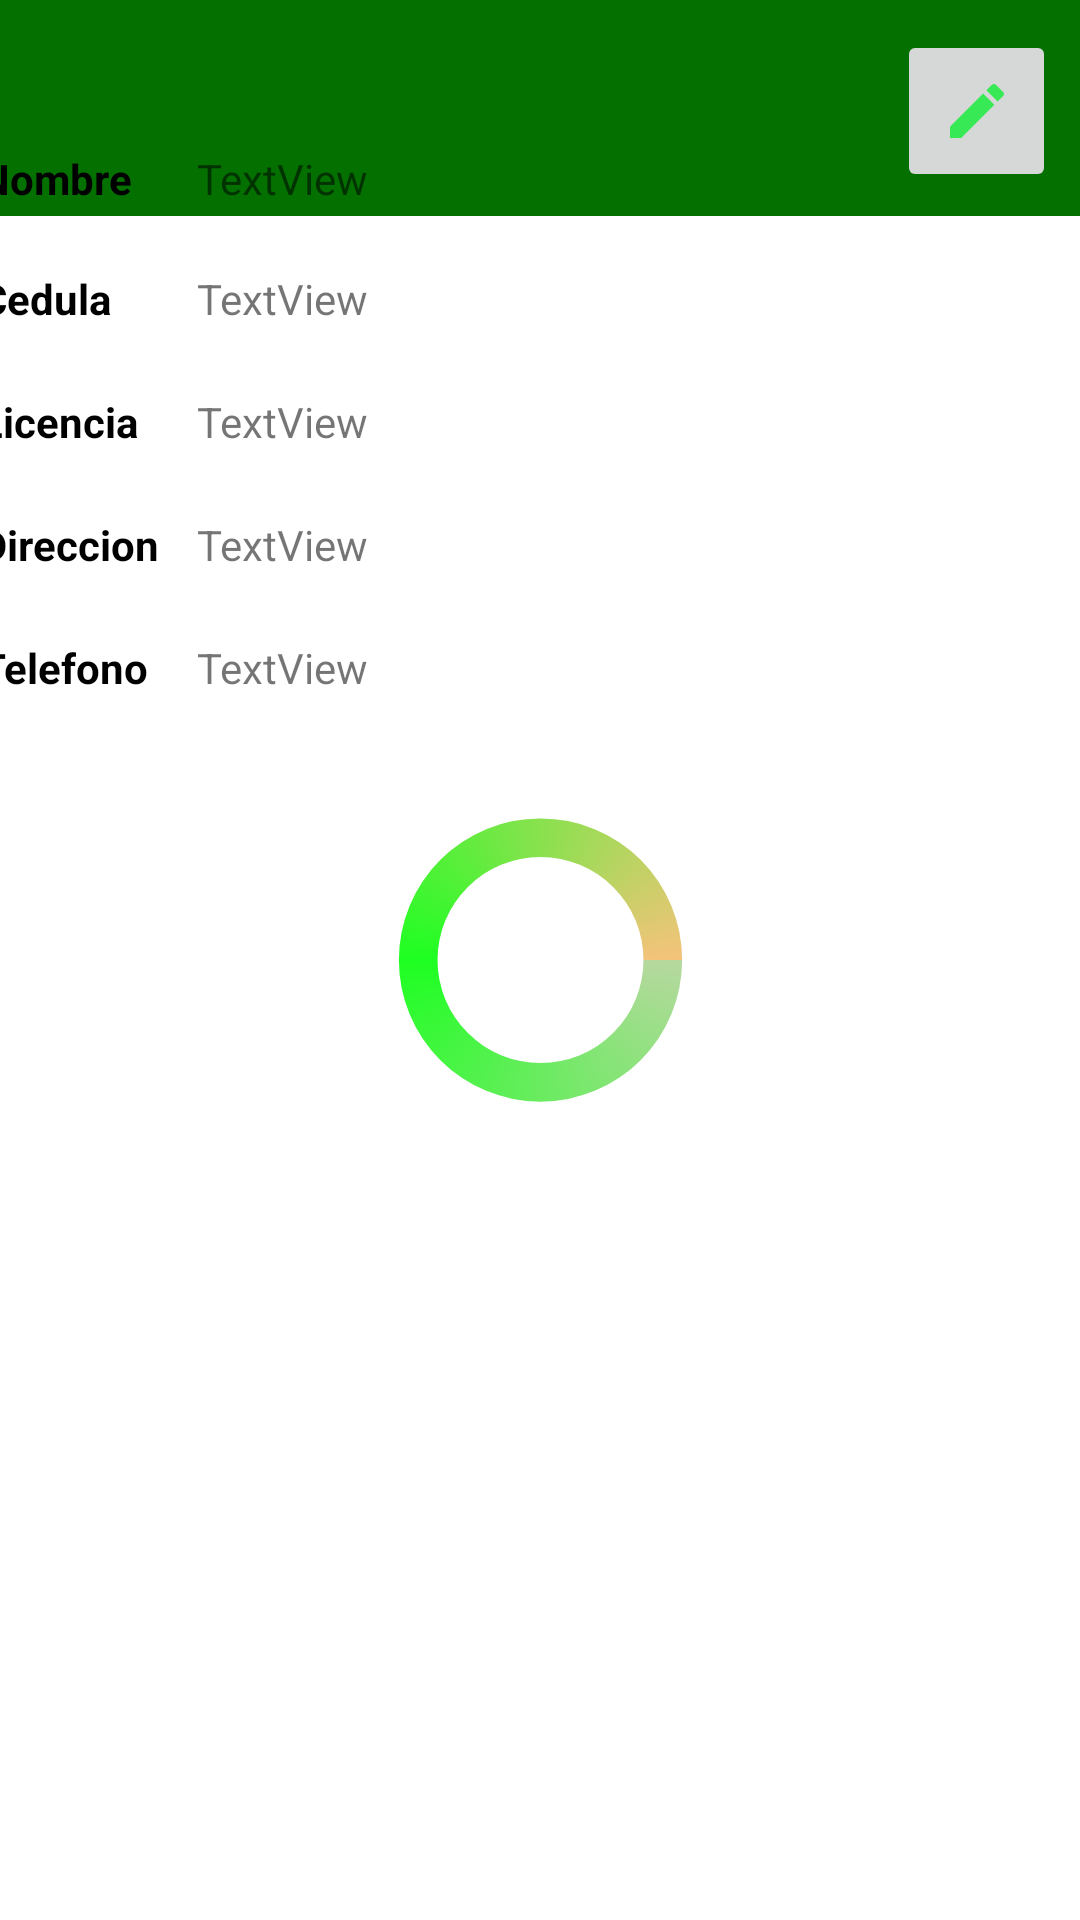

Android layout source for this screen:
<!-- AndroidManifest.xml: application theme Theme.CarFace_Movil -->
<!-- res/layout/activity_informacion_personal.xml -->
<?xml version="1.0" encoding="utf-8"?>
<androidx.constraintlayout.widget.ConstraintLayout xmlns:android="http://schemas.android.com/apk/res/android"
    xmlns:app="http://schemas.android.com/apk/res-auto"
    xmlns:tools="http://schemas.android.com/tools"
    android:id="@+id/info_layout"
    android:layout_width="match_parent"
    android:layout_height="match_parent"
    tools:context=".chofer.InformacionPersonal">

    <androidx.appcompat.widget.Toolbar
        android:id="@+id/toolbar_info"
        android:layout_width="415dp"
        android:layout_height="72dp"
        android:background="#047000"
        android:minHeight="?attr/actionBarSize"
        android:theme="?attr/actionBarTheme"
        app:layout_constraintEnd_toEndOf="parent"
        app:layout_constraintStart_toStartOf="parent"
        app:layout_constraintTop_toTopOf="parent" />


    <ImageButton
        android:id="@+id/btn_edit_info"
        android:layout_width="53dp"
        android:layout_height="54dp"
        android:layout_marginEnd="8dp"
        android:layout_marginBottom="8dp"
        android:contentDescription="Editar Info"
        android:onClick="editaInfo"
        android:src="@drawable/baseline_edit_24"
        app:layout_constraintBottom_toBottomOf="@+id/toolbar_info"
        app:layout_constraintEnd_toEndOf="parent" />

    <androidx.recyclerview.widget.RecyclerView
        android:id="@+id/recycler_vehiculos"
        android:layout_width="379dp"
        android:layout_height="432dp"
        app:layout_constraintBottom_toBottomOf="parent"
        app:layout_constraintEnd_toEndOf="parent"
        app:layout_constraintHorizontal_bias="0.531"
        app:layout_constraintStart_toStartOf="parent"
        app:layout_constraintTop_toBottomOf="@+id/toolbar_info"
        app:layout_constraintVertical_bias="1.0" />

    <androidx.constraintlayout.widget.ConstraintLayout

        android:layout_width="414dp"
        android:layout_height="216dp"
        app:layout_constraintBottom_toTopOf="@+id/recycler_vehiculos"
        app:layout_constraintEnd_toEndOf="parent"
        app:layout_constraintStart_toStartOf="parent"
        app:layout_constraintTop_toBottomOf="@+id/toolbar_info">

        <TextView
            android:id="@+id/textView10"
            android:layout_width="wrap_content"
            android:layout_height="wrap_content"
            android:layout_marginBottom="21dp"
            android:text="Nombre"
            android:textColor="@color/black"
            android:textStyle="bold"
            app:layout_constraintBottom_toTopOf="@+id/textView14"
            app:layout_constraintStart_toStartOf="@+id/textView14" />

        <TextView
            android:id="@+id/nombre_info"
            android:layout_width="wrap_content"
            android:layout_height="wrap_content"
            android:layout_marginBottom="21dp"
            android:text="TextView"
            app:layout_constraintBottom_toTopOf="@+id/ci_info"
            app:layout_constraintStart_toStartOf="@+id/ci_info" />

        <TextView
            android:id="@+id/ci_info"
            android:layout_width="wrap_content"
            android:layout_height="wrap_content"
            android:layout_marginBottom="22dp"
            android:text="TextView"
            app:layout_constraintBottom_toTopOf="@+id/licencia_info"
            app:layout_constraintStart_toStartOf="@+id/licencia_info" />

        <TextView
            android:id="@+id/textView14"
            android:layout_width="wrap_content"
            android:layout_height="wrap_content"
            android:layout_marginBottom="22dp"
            android:text="Cedula"
            android:textColor="@color/black"
            android:textStyle="bold"
            app:layout_constraintBottom_toTopOf="@+id/textView15"
            app:layout_constraintStart_toStartOf="@+id/textView15" />

        <TextView
            android:id="@+id/licencia_info"
            android:layout_width="wrap_content"
            android:layout_height="wrap_content"
            android:layout_marginBottom="22dp"
            android:text="TextView"
            app:layout_constraintBottom_toTopOf="@+id/direccion_info"
            app:layout_constraintStart_toStartOf="@+id/direccion_info" />

        <TextView
            android:id="@+id/textView15"
            android:layout_width="wrap_content"
            android:layout_height="wrap_content"
            android:layout_marginBottom="22dp"
            android:text="Licencia"
            android:textColor="@color/black"
            android:textStyle="bold"
            app:layout_constraintBottom_toTopOf="@+id/textView17"
            app:layout_constraintStart_toStartOf="@+id/textView17" />

        <TextView
            android:id="@+id/direccion_info"
            android:layout_width="wrap_content"
            android:layout_height="wrap_content"
            android:layout_marginBottom="22dp"
            android:text="TextView"
            app:layout_constraintBottom_toTopOf="@+id/telefono_info"
            app:layout_constraintStart_toStartOf="@+id/telefono_info" />

        <TextView
            android:id="@+id/textView17"
            android:layout_width="wrap_content"
            android:layout_height="wrap_content"
            android:layout_marginBottom="22dp"
            android:text="Direccion"
            android:textColor="@color/black"
            android:textStyle="bold"
            app:layout_constraintBottom_toTopOf="@+id/textView18"
            app:layout_constraintStart_toStartOf="@+id/textView18" />

        <TextView
            android:id="@+id/telefono_info"
            android:layout_width="wrap_content"
            android:layout_height="wrap_content"
            android:layout_marginStart="16dp"
            android:layout_marginBottom="16dp"
            android:text="TextView"
            app:layout_constraintBottom_toBottomOf="parent"
            app:layout_constraintStart_toEndOf="@+id/textView18" />

        <TextView
            android:id="@+id/textView18"
            android:layout_width="wrap_content"
            android:layout_height="wrap_content"
            android:layout_marginStart="20dp"
            android:layout_marginBottom="16dp"
            android:text="Telefono"
            android:textColor="@color/black"
            android:textStyle="bold"
            app:layout_constraintBottom_toBottomOf="parent"
            app:layout_constraintStart_toStartOf="parent" />
    </androidx.constraintlayout.widget.ConstraintLayout>

    <View
        android:id="@+id/blurViewInfo"
        android:layout_width="match_parent"
        android:layout_height="match_parent"
        android:background="@android:color/transparent"
        app:layout_constraintBottom_toBottomOf="@+id/include"
        app:layout_constraintEnd_toEndOf="parent"
        app:layout_constraintHorizontal_bias="0.0"
        app:layout_constraintStart_toStartOf="parent"
        app:layout_constraintTop_toTopOf="parent" />

    <include
        android:id="@+id/include"
        layout="@layout/progressbar"
        android:layout_width="0dp"
        android:layout_height="0dp"
        app:layout_constraintBottom_toBottomOf="parent"
        app:layout_constraintEnd_toEndOf="parent"
        app:layout_constraintStart_toStartOf="parent"
        app:layout_constraintTop_toTopOf="parent" />

</androidx.constraintlayout.widget.ConstraintLayout>
<!-- res/layout/progressbar.xml (included above) -->
<?xml version="1.0" encoding="utf-8"?>
<androidx.constraintlayout.widget.ConstraintLayout xmlns:android="http://schemas.android.com/apk/res/android"
    xmlns:app="http://schemas.android.com/apk/res-auto"
    xmlns:tools="http://schemas.android.com/tools"
    android:layout_width="match_parent"
    android:layout_height="match_parent">

    <ProgressBar
        android:id="@+id/carga"
        style="@style/CustomProgressBar"
        android:layout_width="103dp"
        android:layout_height="122dp"
        android:layout_gravity="center"
        android:indeterminate="true"
        app:layout_constraintBottom_toBottomOf="parent"
        app:layout_constraintEnd_toEndOf="parent"
        app:layout_constraintStart_toStartOf="parent"
        app:layout_constraintTop_toTopOf="parent" />

</androidx.constraintlayout.widget.ConstraintLayout>
<!-- resources referenced by this layout -->
<resources>
  <!-- drawable baseline_edit_24 (drawable) -->
  <vector android:height="24dp" android:tint="#38E956"
      android:viewportHeight="24" android:viewportWidth="24"
      android:width="24dp" xmlns:android="http://schemas.android.com/apk/res/android">
      <path android:fillColor="@android:color/white" android:pathData="M3,17.25V21h3.75L17.81,9.94l-3.75,-3.75L3,17.25zM20.71,7.04c0.39,-0.39 0.39,-1.02 0,-1.41l-2.34,-2.34c-0.39,-0.39 -1.02,-0.39 -1.41,0l-1.83,1.83 3.75,3.75 1.83,-1.83z"/>
  </vector>
  <style name="CustomProgressBar" parent="@android:style/Widget.ProgressBar.Horizontal">
          <item name="android:indeterminateDrawable">@drawable/custom_progressbar</item>
          <item name="android:progressDrawable">@drawable/custom_progressbar</item>
      </style>
  <style name="Theme.CarFace_Movil" parent="Theme.MaterialComponents.DayNight.NoActionBar">
          
          <item name="colorPrimary">@color/purple_500</item>
          <item name="colorPrimaryVariant">@color/purple_700</item>
          <item name="colorOnPrimary">@color/white</item>
          
          <item name="colorSecondary">@color/teal_200</item>
          <item name="colorSecondaryVariant">@color/teal_700</item>
          <item name="colorOnSecondary">@color/black</item>
          
          <item name="android:statusBarColor" tools:targetApi="l">?attr/colorPrimaryVariant</item>
          
      </style>
  <!-- drawable custom_progressbar (drawable) -->
  <?xml version="1.0" encoding="utf-8"?>
  <rotate xmlns:android="http://schemas.android.com/apk/res/android"
      android:duration="800"
      android:fromDegrees="0"
      android:pivotX="50%"
      android:pivotY="50%"
      android:repeatCount="infinite"
      android:toDegrees="360" >
  
      <shape
          android:innerRadiusRatio="3"
          android:shape="ring"
          android:thicknessRatio="8"
          android:useLevel="false" >
          <size
              android:height="48dip"
              android:width="48dip" />
          <gradient
              android:centerColor="#1EFF22"
              android:endColor="#F4C37A"
              android:startColor="#B6D89E"
              android:type="sweep"
              android:useLevel="false"
              android:angle="0" />
      </shape>
  </rotate>
  <!-- not gathered from this repository: default colours our renderer supplied (Android Studio template values) -->
  <color name="purple_500">#FF6200EE</color>
  <color name="purple_700">#FF3700B3</color>
  <color name="teal_200">#FF03DAC5</color>
  <color name="teal_700">#FF018786</color>
  <color name="black">#FF000000</color>
  <color name="white">#FFFFFFFF</color>
</resources>
